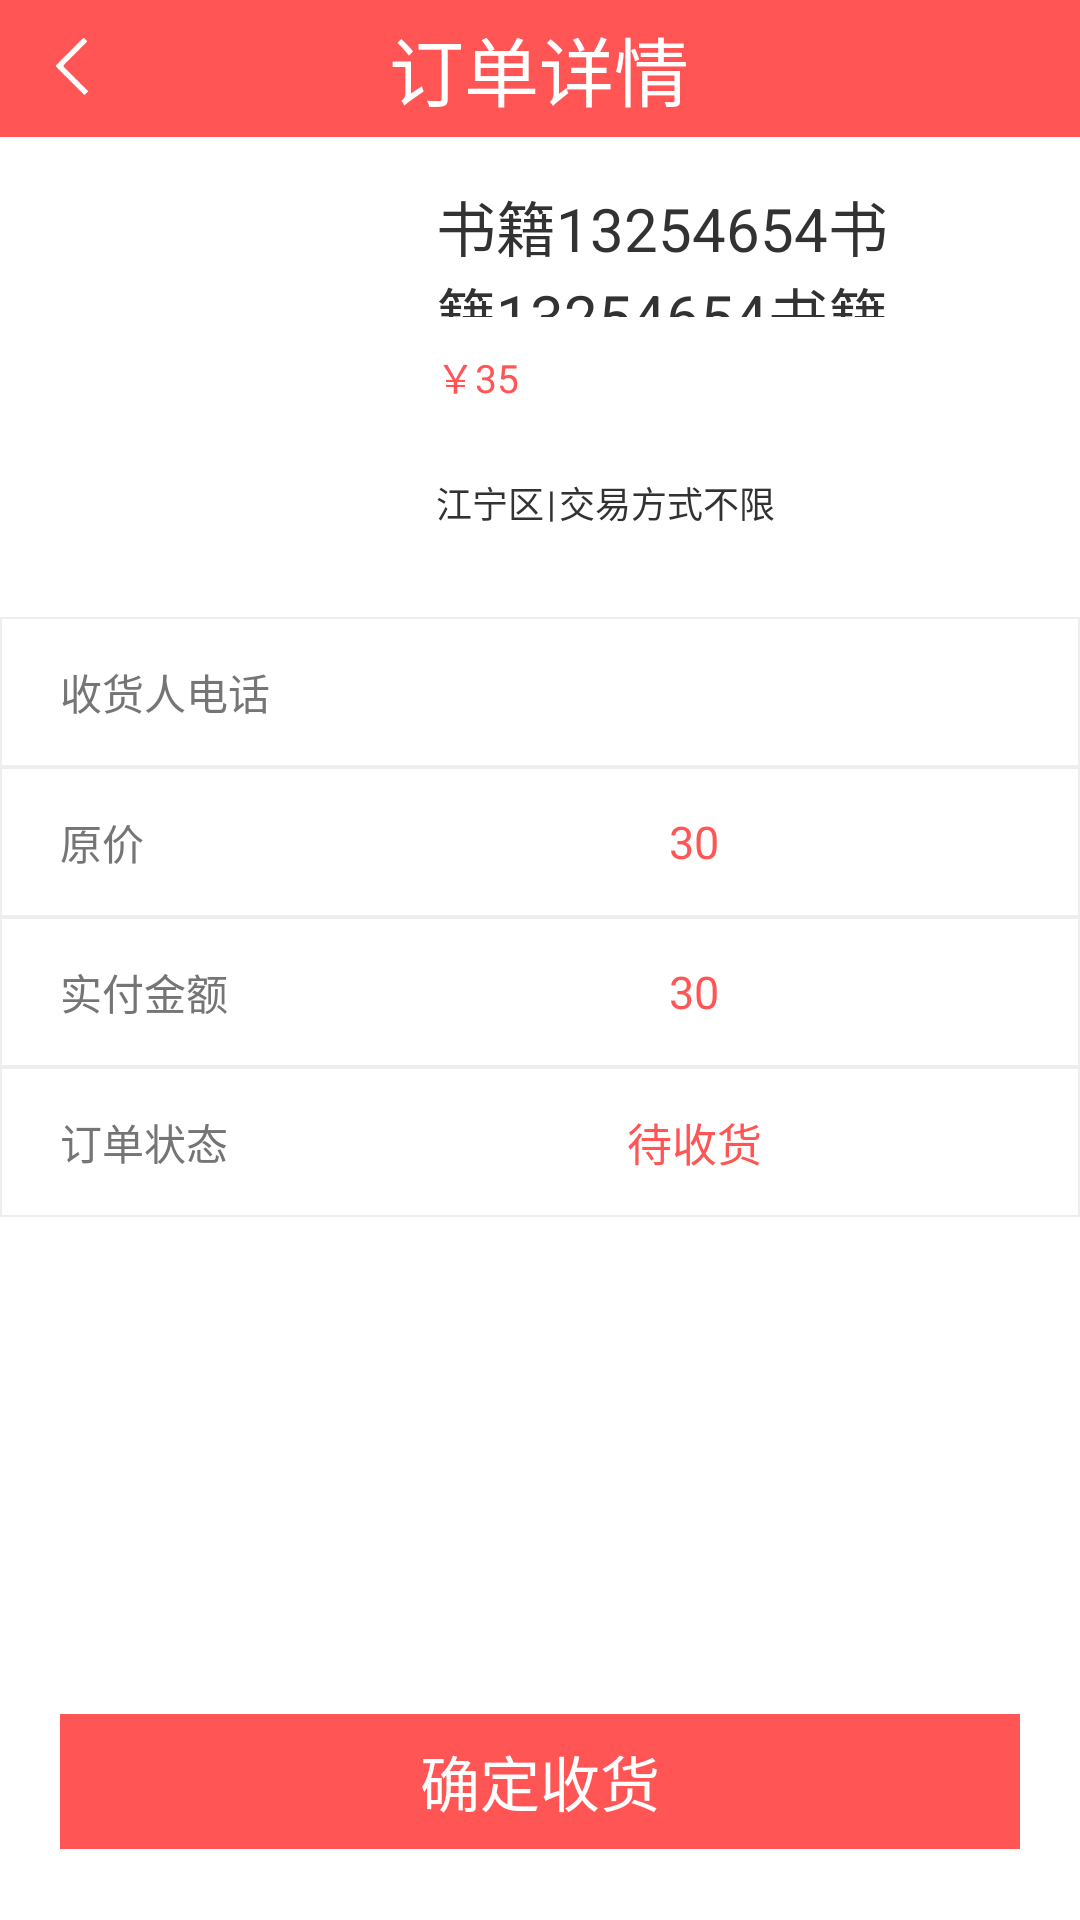

Here is an Android app screen rendered from its layout file. Give the layout XML and the strings, colors and styles it references.
<!-- AndroidManifest.xml: application theme AppNotitleBarTheme -->
<!-- res/layout/order.xml -->
<?xml version="1.0" encoding="utf-8"?>

<LinearLayout xmlns:android="http://schemas.android.com/apk/res/android"
    android:layout_width="match_parent"
    android:layout_height="match_parent"
    android:orientation="vertical" 
    android:background="@drawable/back_bg" >
        <LinearLayout 
        android:layout_width="match_parent"
        android:layout_weight="1"
        android:layout_height="0dp"
        android:layout_marginTop="0dp"
        android:background="@drawable/hometop_bg"
        android:orientation="horizontal">
        <ImageView
            android:id="@+id/IvOrder_rb"
            android:layout_width="0dp"
            android:layout_height="30dp"
            android:layout_gravity="center_vertical"
            android:layout_weight="1"
            android:background="@drawable/hometop_bg"
            android:src="@drawable/jiantou_left" />

        <TextView
            android:id="@+id/TvName_top"
            android:layout_height="match_parent"
            android:layout_width="0dp"
            android:layout_weight="5"
            android:text="订单详情"
            android:textColor="#ffffff"
            android:gravity="center"
            android:textSize="25sp" />
        
        <TextView
            android:layout_width="0dp"
            android:layout_height="match_parent"
            android:layout_weight="1"
            android:background="@drawable/hometop_bg" />

    </LinearLayout>
    <LinearLayout 
         android:layout_width="match_parent"
        android:layout_weight="3.5"
        android:background="#ffffff"
        android:layout_height="0dp"
        android:padding="5dp"
        >
        <ImageView 
        android:id="@+id/img_good"
        android:layout_weight="1.5"
        android:layout_height="match_parent"
        android:layout_width="0dp"
        android:layout_marginRight="10dp"
        android:layout_marginLeft="5dp"
        android:src="@drawable/ic_launcher"/>
    	<LinearLayout 
        android:layout_width="0dp"
        android:layout_height="match_parent"
        android:layout_weight="2.5"
        android:orientation="vertical">
        <TextView 
            android:id="@+id/tv_goodName"
            android:layout_width="wrap_content"
            android:layout_height="45dp"
            android:textSize="20sp"
            android:layout_marginTop="10dp"
            android:text="书籍13254654书籍13254654书籍13254654书籍13254654书籍13254654书籍13254654"/>
	         <LinearLayout 
		         android:layout_width="wrap_content"
	            android:layout_height="19dp"
	            android:layout_marginTop="10dp"
		        android:orientation="horizontal">
		        <TextView
	            android:layout_width="wrap_content"
	            android:layout_height="19dp"
	            android:textSize="13sp"
	            android:textColor="@color/home"
	            android:text="￥"/>
	       <TextView
	            android:id="@+id/tv_price" 
	            android:layout_width="wrap_content"
	            android:layout_height="19dp"
	            android:textSize="13sp"
	            android:textColor="@color/home"
	            android:text="35"/>
	         </LinearLayout>
         
         <LinearLayout 
	        android:layout_width="match_parent"
	        android:layout_height="match_parent"
	        android:orientation="horizontal">
	        <TextView          
	            android:id="@+id/tv_address"
	            android:layout_width="wrap_content"
	            android:layout_height="match_parent"
	            android:textSize="12sp"
	            android:layout_gravity="center"
	            android:gravity="center"
	            android:text="江宁区"/>
	         <TextView
	            android:layout_width="5dp"
	            android:layout_height="match_parent"
	            android:textSize="12sp"
	            android:gravity="center"
	            android:text="|"/>
	          <TextView          
	            android:id="@+id/tv_trade"
	            android:layout_width="wrap_content"
	            android:layout_height="match_parent"
	            android:textSize="12sp"
	            android:layout_gravity="center"
	            android:gravity="center"
	            android:text="交易方式不限"/>
         </LinearLayout>
   		 </LinearLayout>
    </LinearLayout>
	<LinearLayout 
        android:layout_width="match_parent"
        android:layout_weight="8"
        android:background="#ffffff"
        android:orientation="vertical"
        android:layout_height="0dp">
        <LinearLayout 
        android:layout_width="match_parent"
        android:layout_height="50dp"
        android:orientation="horizontal"
        android:background="@drawable/list_shape">
	    <TextView 
	        android:id="@+id/Tv_phone"
	        android:layout_width="0dp"
	        android:layout_weight="1"
	        android:layout_height="match_parent"
	        android:gravity="center_vertical"
	        android:paddingLeft="20dp"
	        android:textColor="@color/textcolor"
	        android:text="收货人电话"/>
	    <TextView
	        android:id="@+id/TvOrder_tel"
	        android:layout_width="0dp"
	        android:layout_weight="2.5"
	        android:layout_marginTop="5dp"
	        android:layout_marginBottom="5dp"
	        android:layout_height="match_parent"
	        android:gravity="center"
	        
	        />      
	    </LinearLayout>
	       <LinearLayout 
	        android:layout_width="match_parent"
	        android:layout_height="50dp"
	        android:orientation="horizontal"
	        android:background="@drawable/list_shape">
		    <TextView 
		        android:id="@+id/TvSet_quality"
		        android:layout_width="0dp"
		        android:layout_weight="1"
		        android:layout_height="match_parent"
		        android:gravity="center_vertical"
		        android:paddingLeft="20dp"
		        android:textColor="@color/textcolor"
		        android:text="原价"/>
		     <TextView 
		        android:layout_width="0dp"
	            android:layout_weight="2.5"
	            android:layout_height="match_parent"
	            android:gravity="center"
		        android:text="30"
		        android:textSize="15sp"
		        android:id="@+id/origin_price"
		        android:textColor="@color/home"
		        />
	       </LinearLayout>
	    <LinearLayout 
	        android:layout_width="match_parent"
	        android:layout_height="50dp"
	        android:orientation="horizontal"
	        android:background="@drawable/list_shape">
	    <TextView 
	        android:id="@+id/TvSet_quality"
	        android:layout_width="0dp"
	        android:layout_weight="1"
	        android:layout_height="match_parent"
	        android:gravity="center_vertical"
	        android:paddingLeft="20dp"
	        android:textColor="@color/textcolor"
	        android:text="实付金额"/>
	    <TextView 
	        android:id="@+id/TvOrder_price"
	        android:layout_width="0dp"
	        android:layout_weight="2.5"
	        android:layout_height="match_parent"
	        android:layout_gravity="center_vertical"
	        android:text="30"
	        android:gravity="center"
	        android:textSize="15sp"
	        android:textColor="@color/home"
	        />   
	    </LinearLayout>
	    <LinearLayout 
	        android:layout_width="match_parent"
	        android:layout_height="50dp"
	        android:orientation="horizontal"
	        android:background="@drawable/list_shape">
	    <TextView 
	        android:id="@+id/TvSet_quality"
	        android:layout_width="0dp"
	        android:layout_weight="1"
	        android:layout_height="match_parent"
	        android:gravity="center_vertical"
	        android:paddingLeft="20dp"
	        android:textColor="@color/textcolor"
	        android:text="订单状态"/>
	    <TextView 
	        android:id="@+id/TvOrder_state"
	        android:layout_width="0dp"
	        android:layout_weight="2.5"
	        android:layout_height="match_parent"
	        android:layout_gravity="center_vertical"
	        android:text="待收货"
	        android:gravity="center"
	        android:textSize="15sp"
	        android:textColor="@color/home"
	        />   
	    </LinearLayout>
	</LinearLayout>
	<LinearLayout 
	    android:layout_width="match_parent"
	    android:layout_height="0dp"
	    android:layout_weight="1.5"	 
	    android:background="#ffffff" 
	    >
        <Button 
        android:id="@+id/btn_cfm_get"
        android:layout_width="match_parent"
        android:layout_height="45dp"
        android:layout_marginRight="20dp"
        android:layout_marginLeft="20dp"
        android:layout_marginTop="10dp"
        android:layout_gravity="center_horizontal"
        android:gravity="center"
        android:background="#ff5555"
        android:textColor="#ffffff"
        android:textSize="20dp"
        android:text="确定收货"/>
	    
	</LinearLayout>
</LinearLayout>
<!-- resources referenced by this layout -->
<resources>
  <color name="home">#ff5555</color>
  <color name="textcolor">#757575</color>
  <!-- drawable back_bg (drawable) -->
  <?xml version="1.0" encoding="utf-8"?>
  
  <shape xmlns:android="http://schemas.android.com/apk/res/android" >
      <solid android:color="#dcdcdc"/>
  
  </shape>
  <!-- drawable hometop_bg (drawable) -->
  <?xml version="1.0" encoding="utf-8"?>
  
  <shape xmlns:android="http://schemas.android.com/apk/res/android" >
      <size android:width="300dp" android:height="40dp"/>
      <solid android:color="#ff5555"/>
  
  </shape>
  <!-- drawable jiantou_left: png bitmap (drawable-xxhdpi, 3237 bytes) -->
  <!-- drawable list_shape (drawable) -->
  <?xml version="1.0" encoding="utf-8"?>
  
  <shape xmlns:android="http://schemas.android.com/apk/res/android" >
      <stroke android:color="#eeeeee" android:width="0.5dp"/>
      <solid android:color="#ffffff"/>
  
  </shape>
  <style name="AppNotitleBarTheme" parent="android:style/Theme.Light.NoTitleBar">
      </style>
</resources>
